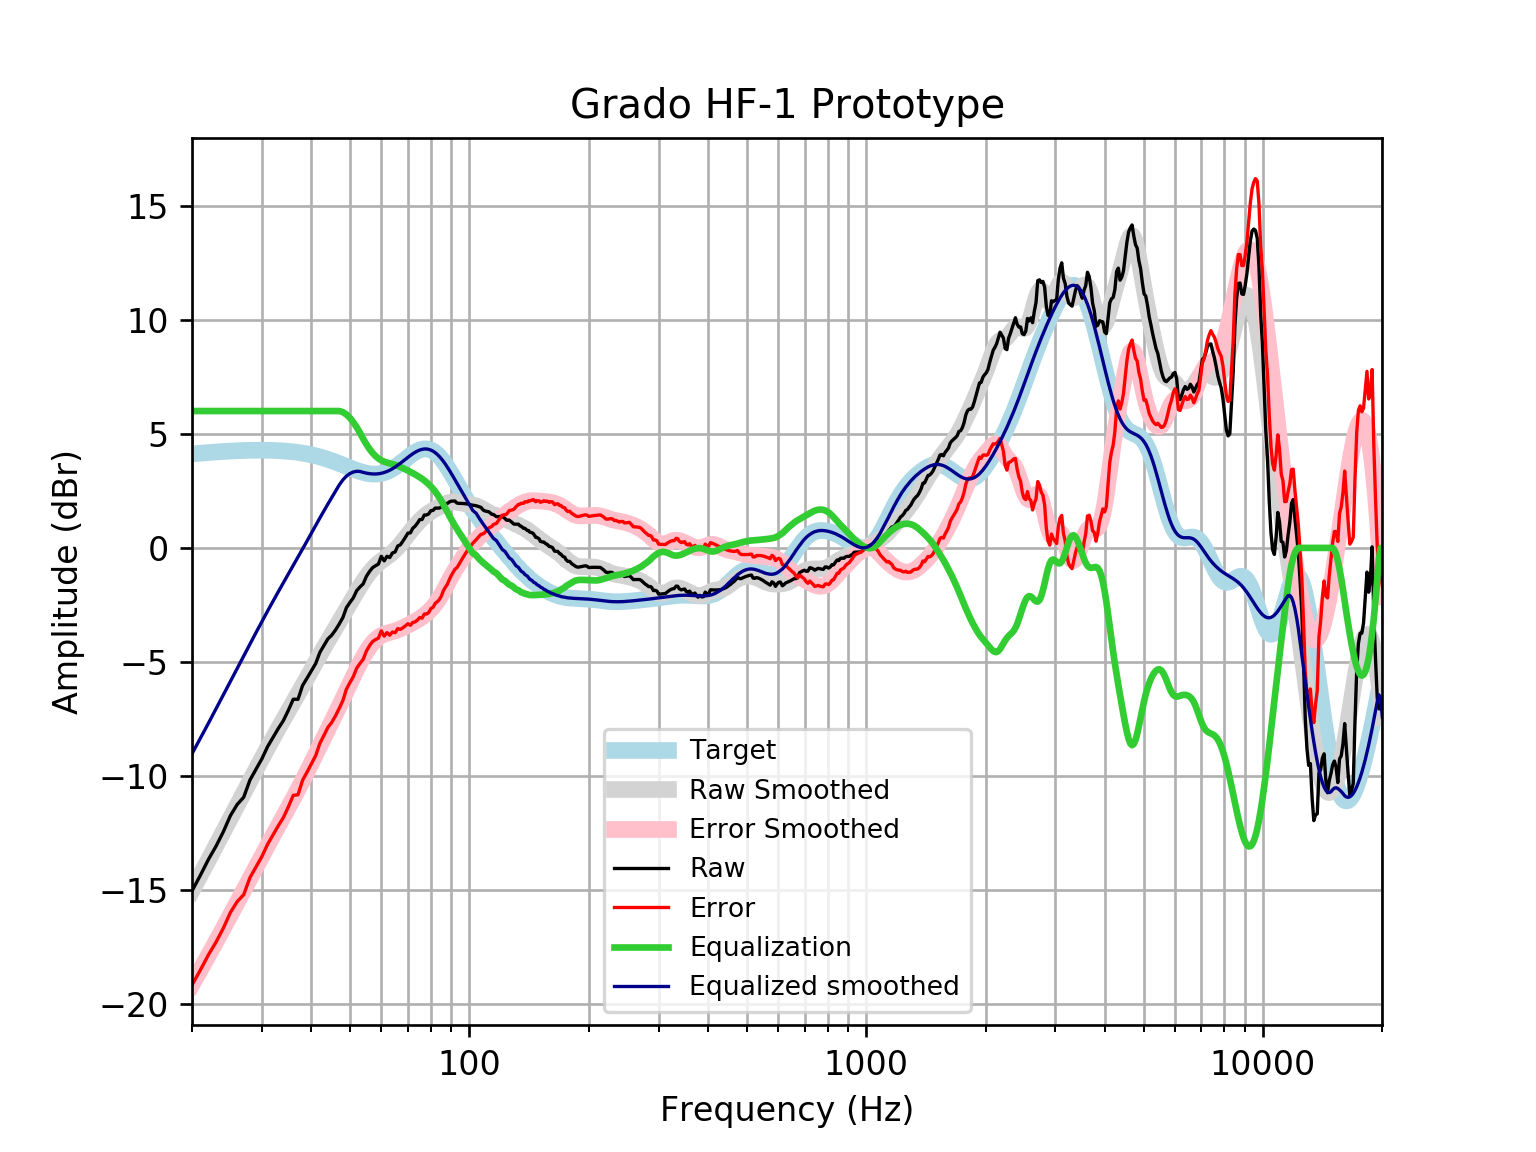

Data behind this chart, as committed beside it:
frequency, raw, error, smoothed, error_smoothed, equalization, equalized_raw, equalized_smoothed, target
20, -15.04, -19.16, -15.02, -19.14, 6, -9.038, -9.024, 4.121
21, -14.35, -18.5, -14.34, -18.5, 6.0, -8.349, -8.343, 4.152
22, -13.66, -17.84, -13.69, -17.87, 6.0, -7.656, -7.685, 4.18
23, -13.07, -17.28, -13.05, -17.26, 6, -7.071, -7.05, 4.205
24, -12.43, -16.66, -12.44, -16.66, 6, -6.434, -6.437, 4.227
25, -11.73, -15.98, -11.85, -16.09, 6, -5.732, -5.848, 4.245
26, -11.25, -15.51, -11.28, -15.54, 6.0, -5.246, -5.281, 4.259
27, -10.93, -15.2, -10.74, -15.01, 6.0, -4.928, -4.736, 4.271
28, -10.17, -14.45, -10.21, -14.49, 6.0, -4.173, -4.213, 4.278
29, -9.698, -13.98, -9.711, -13.99, 6.0, -3.698, -3.711, 4.283
30, -9.246, -13.53, -9.23, -13.51, 6.0, -3.246, -3.23, 4.284
31, -8.716, -13, -8.772, -13.05, 6, -2.716, -2.772, 4.281
32, -8.306, -12.58, -8.336, -12.61, 6.0, -2.306, -2.336, 4.275
33, -7.915, -12.18, -7.92, -12.19, 6, -1.915, -1.92, 4.265
34, -7.565, -11.82, -7.523, -11.77, 6, -1.565, -1.523, 4.251
35, -7.11, -11.34, -7.141, -11.37, 6, -1.11, -1.141, 4.233
36, -6.633, -10.84, -6.77, -10.98, 6, -0.633, -0.7695, 4.211
37, -6.636, -10.82, -6.406, -10.59, 6, -0.6362, -0.4059, 4.185
38, -6.027, -10.18, -6.048, -10.2, 6, -0.0272, -0.04772, 4.155
39, -5.706, -9.826, -5.695, -9.814, 6, 0.2941, 0.3051, 4.12
40, -5.383, -9.463, -5.349, -9.428, 6, 0.6172, 0.6512, 4.08
41, -5.067, -9.104, -5.012, -9.048, 6, 0.933, 0.9878, 4.037
42, -4.581, -8.57, -4.687, -8.675, 6, 1.419, 1.313, 3.989
43, -4.285, -8.221, -4.376, -8.311, 6.0, 1.715, 1.624, 3.937
44, -3.988, -7.869, -4.078, -7.958, 6.0, 2.012, 1.922, 3.881
45, -3.826, -7.649, -3.791, -7.612, 6, 2.174, 2.209, 3.823
46, -3.596, -7.358, -3.513, -7.273, 6.0, 2.404, 2.487, 3.762
47, -3.335, -7.034, -3.24, -6.937, 6.0, 2.665, 2.76, 3.7
48, -3.053, -6.689, -2.97, -6.605, 5.952, 2.899, 2.982, 3.636
49, -2.621, -6.194, -2.703, -6.275, 5.85, 3.23, 3.148, 3.574
50, -2.394, -5.906, -2.439, -5.95, 5.699, 3.305, 3.26, 3.512
51, -2.19, -5.643, -2.181, -5.635, 5.509, 3.32, 3.329, 3.454
52, -1.876, -5.276, -1.932, -5.332, 5.292, 3.416, 3.36, 3.4
53, -1.713, -5.064, -1.694, -5.047, 5.047, 3.334, 3.352, 3.351
54, -1.577, -4.887, -1.473, -4.784, 4.784, 3.207, 3.311, 3.31
55, -1.252, -4.529, -1.269, -4.548, 4.548, 3.295, 3.279, 3.276
56, -1.039, -4.291, -1.087, -4.342, 4.342, 3.303, 3.255, 3.253
57, -0.8702, -4.109, -0.9261, -4.168, 4.168, 3.298, 3.242, 3.239
58, -0.7822, -4.019, -0.7877, -4.028, 4.028, 3.246, 3.24, 3.237
59, -0.7095, -3.956, -0.6697, -3.92, 3.92, 3.21, 3.25, 3.246
60, -0.3673, -3.635, -0.5681, -3.84, 3.84, 3.473, 3.272, 3.268
61, -0.5685, -3.87, -0.4772, -3.783, 3.783, 3.214, 3.305, 3.301
62, -0.3673, -3.714, -0.3902, -3.741, 3.741, 3.373, 3.35, 3.346
63, -0.4232, -3.825, -0.3004, -3.706, 3.706, 3.283, 3.406, 3.402
64, -0.2211, -3.689, -0.2027, -3.674, 3.674, 3.453, 3.471, 3.468
65, -0.1763, -3.718, -0.09357, -3.638, 3.638, 3.462, 3.545, 3.542
66, 0.08392, -3.538, 0.02748, -3.597, 3.597, 3.681, 3.625, 3.622
67, 0.1351, -3.572, 0.1588, -3.55, 3.55, 3.685, 3.709, 3.707
68, 0.2974, -3.498, 0.2973, -3.499, 3.499, 3.797, 3.796, 3.796
69, 0.467, -3.417, 0.4388, -3.445, 3.445, 3.912, 3.884, 3.884
70, 0.6474, -3.323, 0.5797, -3.39, 3.39, 4.037, 3.97, 3.97
71, 0.6587, -3.394, 0.7168, -3.334, 3.334, 3.993, 4.051, 4.053
72, 0.8611, -3.267, 0.8479, -3.278, 3.278, 4.139, 4.126, 4.128
73, 0.9524, -3.243, 0.9717, -3.22, 3.22, 4.173, 4.192, 4.195
74, 1.089, -3.162, 1.087, -3.16, 3.16, 4.249, 4.248, 4.251
75, 1.242, -3.053, 1.194, -3.097, 3.097, 4.339, 4.291, 4.295
76, 1.246, -3.079, 1.292, -3.029, 3.029, 4.275, 4.321, 4.325
77, 1.443, -2.898, 1.381, -2.955, 2.955, 4.398, 4.336, 4.341
78, 1.443, -2.897, 1.46, -2.876, 2.876, 4.319, 4.336, 4.34
79, 1.492, -2.832, 1.531, -2.789, 2.789, 4.281, 4.32, 4.324
... 553 more rows
